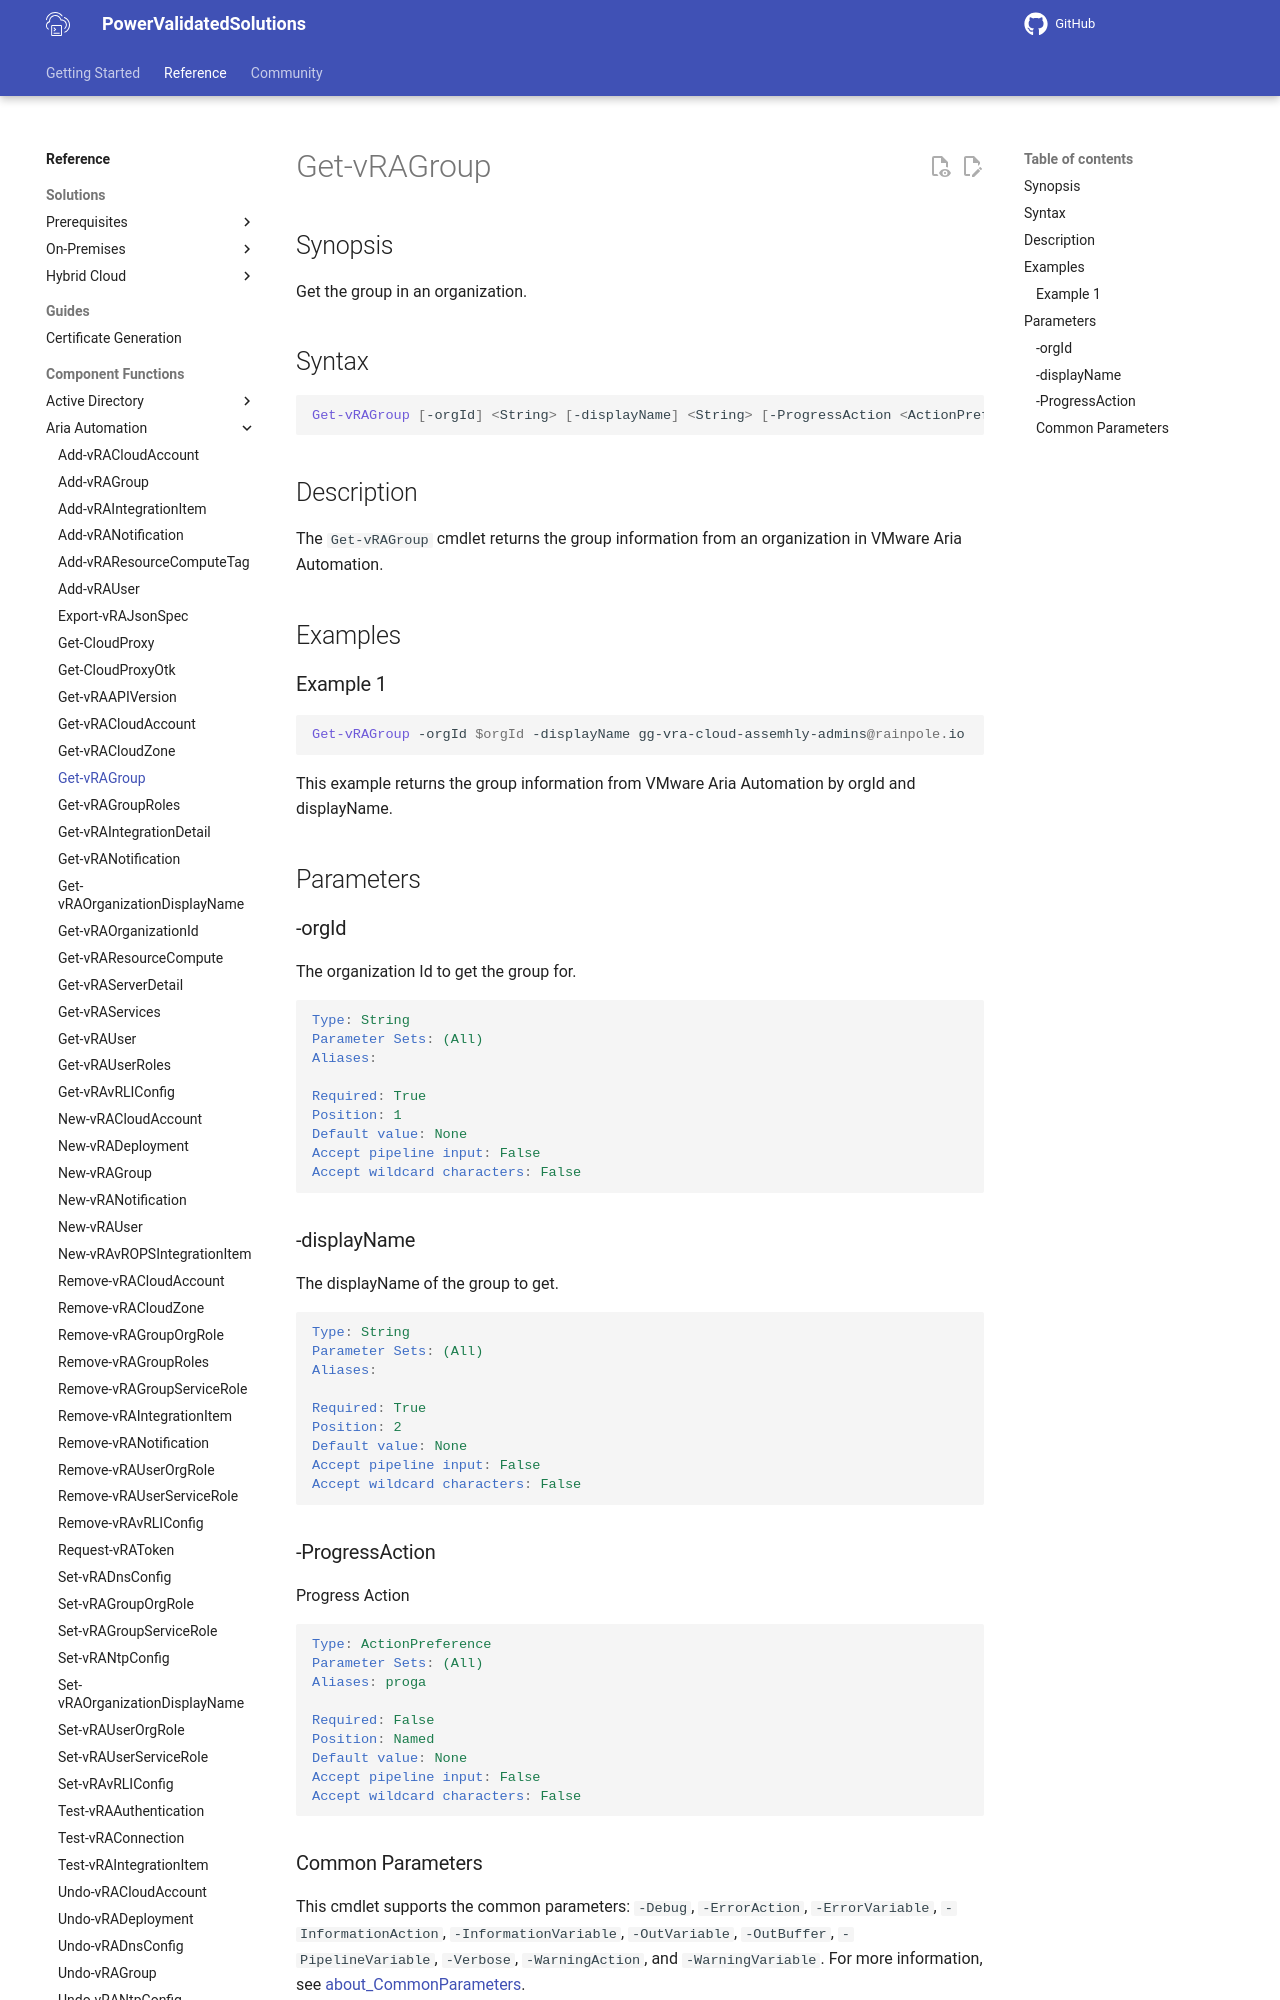

repository: vmware/power-validated-solutions-for-cloud-foundation · page: documentation/functions/aria-suite/aria-automation/Get-vRAGroup/index.html · generator: mkdocs

# Get-vRAGroup

## Synopsis

Get the group in an organization.

## Syntax

```powershell
Get-vRAGroup [-orgId] <String> [-displayName] <String> [-ProgressAction <ActionPreference>] [<CommonParameters>]
```

## Description

The `Get-vRAGroup` cmdlet returns the group information from an organization in VMware Aria Automation.

## Examples

### Example 1

```powershell
Get-vRAGroup -orgId $orgId -displayName gg-vra-cloud-assemhly-admins@rainpole.io
```

This example returns the group information from VMware Aria Automation by orgId and displayName.

## Parameters

### -orgId

The organization Id to get the group for.

```yaml
Type: String
Parameter Sets: (All)
Aliases:

Required: True
Position: 1
Default value: None
Accept pipeline input: False
Accept wildcard characters: False
```

### -displayName

The displayName of the group to get.

```yaml
Type: String
Parameter Sets: (All)
Aliases:

Required: True
Position: 2
Default value: None
Accept pipeline input: False
Accept wildcard characters: False
```
